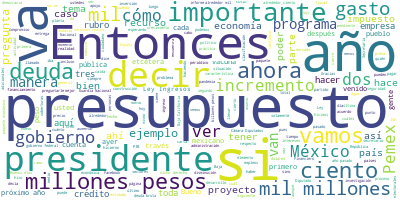

The data file committed next to this chart (first rows):
Participante, Texto, Sentimiento, Palabras, Dia, Mes, Anio
PRESIDENTE ANDRES MANUEL LOPEZ OBRADOR, Buenos días. Se nos hizo un poco tarde, …, 0.8995, 11, 09, 09, 2020
PRESIDENTE ANDRES MANUEL LOPEZ OBRADOR, Vamos, como se acordó, a presentar a ust…, 0.1823, 67, 09, 09, 2020
PRESIDENTE ANDRES MANUEL LOPEZ OBRADOR, Esto tiene que ver con el ejercicio del …, 0.6824, 34, 09, 09, 2020
PRESIDENTE ANDRES MANUEL LOPEZ OBRADOR, Entonces, le vamos a dar la palabra a Ar…, 0.0505, 23, 09, 09, 2020
ARTURO HERRERA GUTIERREZ, Muchas gracias, presidente., 0.4266, 3, 09, 09, 2020
ARTURO HERRERA GUTIERREZ, Buenos días., 0.9384, 2, 09, 09, 2020
ARTURO HERRERA GUTIERREZ, Efectivamente, como señaló el presidente…, 0.01156, 69, 09, 09, 2020
ARTURO HERRERA GUTIERREZ, Lo que marca, tanto el desempeño económi…, 0.2739, 40, 09, 09, 2020
ARTURO HERRERA GUTIERREZ, Tenemos una presentación muy didáctica q…, 0.6265, 32, 09, 09, 2020
ARTURO HERRERA GUTIERREZ, En primer lugar, en qué medida el COVID …, 0.1278, 100, 09, 09, 2020
ARTURO HERRERA GUTIERREZ, Una segunda característica es que al ini…, 0.2018, 73, 09, 09, 2020
ARTURO HERRERA GUTIERREZ, En la mayor parte de los países se pensó…, 0.1309, 69, 09, 09, 2020
ARTURO HERRERA GUTIERREZ, La tercera característica es justo esta …, 0.2853, 23, 09, 09, 2020
ARTURO HERRERA GUTIERREZ, Por otro lado, ¿qué es lo que requerimos…, 0.5592, 22, 09, 09, 2020
ARTURO HERRERA GUTIERREZ, Lo primero es: nosotros estamos haciendo…, 0.2186, 51, 09, 09, 2020
ARTURO HERRERA GUTIERREZ, Lo segundo es que tenemos finanzas públi…, 0.5898, 62, 09, 09, 2020
ARTURO HERRERA GUTIERREZ, Y el tercero es que se está empezando ya…, 0.5536, 65, 09, 09, 2020
ARTURO HERRERA GUTIERREZ, Y, finalmente, esta es una -como señalab…, 0.5427, 78, 09, 09, 2020
ARTURO HERRERA GUTIERREZ, ¿Cómo está integrado el paquete económic…, 0.2602, 25, 09, 09, 2020
ARTURO HERRERA GUTIERREZ, El paquete económico está integrado por …, 0.0596, 8, 09, 09, 2020
ARTURO HERRERA GUTIERREZ, El primero es los llamados criterios gen…, 0.02642, 95, 09, 09, 2020
ARTURO HERRERA GUTIERREZ, El segundo paquete es la llamada miscelá…, 0.001059, 72, 09, 09, 2020
ARTURO HERRERA GUTIERREZ, El tercer impuesto, junto con la miscelá…, 0.00251, 81, 09, 09, 2020
ARTURO HERRERA GUTIERREZ, Una vez que se tienen la totalidad de lo…, 0.08034, 60, 09, 09, 2020
ARTURO HERRERA GUTIERREZ, Ahora, ¿cómo se prepara?, y esto es algo…, 0.03119, 28, 09, 09, 2020
ARTURO HERRERA GUTIERREZ, Lo primero que se determina, como yo dec…, 0.05589, 23, 09, 09, 2020
ARTURO HERRERA GUTIERREZ, Con el marco macroeconómico se estima cu…, 0.0005622, 86, 09, 09, 2020
ARTURO HERRERA GUTIERREZ, Ahora, ¿cuál es el proceso, en términos …, 0.606, 18, 09, 09, 2020
ARTURO HERRERA GUTIERREZ, De acuerdo a la ley, lleva diversas etap…, 0.8462, 13, 09, 09, 2020
ARTURO HERRERA GUTIERREZ, La primera, en abril se tiene que entreg…, 0.5165, 76, 09, 09, 2020
ARTURO HERRERA GUTIERREZ, Lo primero que se discute, y esto es muy…, 0.5244, 59, 09, 09, 2020
ARTURO HERRERA GUTIERREZ, En México -por construcción- esto está p…, 0.01391, 79, 09, 09, 2020
ARTURO HERRERA GUTIERREZ, Como el presupuesto no va a ser más allá…, 0.09545, 64, 09, 09, 2020
ARTURO HERRERA GUTIERREZ, Ahora, ¿cuáles son las características m…, 0.8364, 9, 09, 09, 2020
ARTURO HERRERA GUTIERREZ, Probablemente, uno de los elementos dist…, 0.1603, 39, 09, 09, 2020
ARTURO HERRERA GUTIERREZ, Como ustedes recordarán, en el paquete d…, 0.1071, 89, 09, 09, 2020
ARTURO HERRERA GUTIERREZ, De esta base, que es relativamente baja,…, 0.5944, 15, 09, 09, 2020
ARTURO HERRERA GUTIERREZ, ¿En dónde y cuáles son los elementos sob…, 0.2119, 25, 09, 09, 2020
ARTURO HERRERA GUTIERREZ, Primero, ya inició un proceso de reapert…, 0.3228, 16, 09, 09, 2020
ARTURO HERRERA GUTIERREZ, A la última fecha, solamente en la indus…, 0.3252, 72, 09, 09, 2020
ARTURO HERRERA GUTIERREZ, Al mismo que se está viendo una recupera…, 0.7571, 41, 09, 09, 2020
ARTURO HERRERA GUTIERREZ, Y el otro elemento importante es la inve…, 0.5836, 49, 09, 09, 2020
ARTURO HERRERA GUTIERREZ, Algunas otras variables importantes. El …, 0.07897, 125, 09, 09, 2020
ARTURO HERRERA GUTIERREZ, Hay un incremento importante en la produ…, 0.1646, 52, 09, 09, 2020
ARTURO HERRERA GUTIERREZ, Si no mal recuerdo, este año estaba prod…, 0.02479, 37, 09, 09, 2020
ARTURO HERRERA GUTIERREZ, El tipo de cambio, una de las caracterís…, 0.004175, 82, 09, 09, 2020
ARTURO HERRERA GUTIERREZ, Desde entonces, en la medida en que todo…, 0.6154, 62, 09, 09, 2020
ARTURO HERRERA GUTIERREZ, Finalmente, con la inflación hay que hac…, 0.199, 42, 09, 09, 2020
ARTURO HERRERA GUTIERREZ, Y el último punto es: como ustedes saben…, 0.02921, 62, 09, 09, 2020
ARTURO HERRERA GUTIERREZ, Ahora bien, en materia de ingresos., 0.3866, 6, 09, 09, 2020
ARTURO HERRERA GUTIERREZ, Primero, antes de entrar a ver los númer…, 0.08988, 56, 09, 09, 2020
ARTURO HERRERA GUTIERREZ, El incremento en la recaudación está bas…, 0.009132, 57, 09, 09, 2020
ARTURO HERRERA GUTIERREZ, El total de los ingresos, incluyendo fin…, 0.5067, 42, 09, 09, 2020
ARTURO HERRERA GUTIERREZ, Ahora, esta es la composición de esos in…, 0.008086, 109, 09, 09, 2020
ARTURO HERRERA GUTIERREZ, Estas son cifras nominales, esto implica…, 0.1147, 21, 09, 09, 2020
ARTURO HERRERA GUTIERREZ, Hay incrementos importantes también, por…, 0.09524, 48, 09, 09, 2020
ARTURO HERRERA GUTIERREZ, Ahora, ¿cómo se compone el gasto?, 0.4568, 6, 09, 09, 2020
ARTURO HERRERA GUTIERREZ, Aquí hay una serie de características qu…, 0.7896, 60, 09, 09, 2020
ARTURO HERRERA GUTIERREZ, El gasto neto total es igual a los ingre…, 0.007858, 66, 09, 09, 2020
ARTURO HERRERA GUTIERREZ, ¿Cómo está compuesto este gasto obligato…, 0.6784, 6, 09, 09, 2020
... 321 more rows
